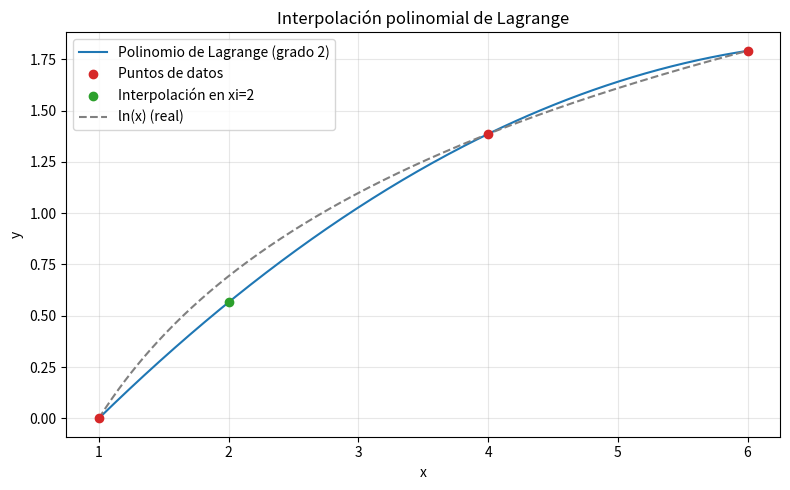

Reproduce this figure in Python.
"""
Interpolación polinomial de Lagrange.

Implementación del pseudocódigo de la Figura 18.11 de:
Chapra, S. C. y Canale, R. P. — "Métodos numéricos para ingenieros".

El polinomio de Lagrange se expresa como una combinación lineal de los
valores y[i] ponderados por polinomios base L_i(xi), que valen 1 en x[i]
y 0 en los demás nodos. No requiere construir tabla de coeficientes: se
evalúa directamente en el punto de interés.
"""

import numpy as np


def lagrange(x, y, xi):
    """
    Interpolación polinomial de Lagrange.

    Reproduce la FUNCTION Lagrng de la Figura 18.11 de Chapra.

    Nota sobre nombres: el pseudocódigo usa 'x' tanto para el arreglo de
    datos como para el punto de evaluación, lo cual es ambiguo. Aquí se
    usan nombres distintos: 'x' es el arreglo de datos y 'xi' el punto a
    interpolar.

    Parámetros
    ----------
    x : array_like
        Abscisas de los n+1 puntos de datos conocidos.
    y : array_like
        Ordenadas de los n+1 puntos de datos conocidos.
    xi : float
        Valor en el que se desea interpolar.

    Retorna
    -------
    float
        Estimación interpolada f(xi) (el 'sum' del pseudocódigo).

    Notas
    -----
    El pseudocódigo define 'n' como el grado del polinomio; con n+1 puntos
    de datos se tiene n = len(x) - 1. En Python se recorre range(len(x)).
    """
    # Convertimos a arreglos de numpy de punto flotante.
    x = np.asarray(x, dtype=float)
    y = np.asarray(y, dtype=float)

    npts = len(x)   # número de puntos = n+1 en el pseudocódigo

    # Acumulador de la suma de los términos y[i] * L_i(xi).
    suma = 0.0

    # Bucle externo: recorre cada punto de datos i.
    # Pseudocódigo: DOFOR i = 0, n
    for i in range(npts):          # i = 0 .. n
        # 'product' arranca en y[i] y se multiplica por el polinomio base.
        product = y[i]

        # Bucle interno: construye el polinomio base L_i(xi).
        # Pseudocódigo: DOFOR j = 0, n ; IF i != j
        for j in range(npts):      # j = 0 .. n
            if i != j:             # se omite el factor j = i
                product = product * (xi - x[j]) / (x[i] - x[j])

        # Se acumula el término correspondiente al punto i.
        suma = suma + product

    return suma


if __name__ == "__main__":
    # ------------------------------------------------------------------
    # Ejemplo clásico de Chapra: estimar ln(2) por interpolación de
    # Lagrange usando tres puntos (grado 2) y evaluando en xi = 2.
    # ------------------------------------------------------------------
    x = [1, 4, 6]
    y = [0, 1.386294, 1.791759]
    xi = 2

    resultado = lagrange(x, y, xi)
    valor_real = np.log(2)  # ln(2) para comparar

    # Error verdadero relativo porcentual respecto a ln(2).
    et = abs((valor_real - resultado) / valor_real) * 100

    print("Interpolación polinomial de Lagrange")
    print(f"Puntos:  x = {x}")
    print(f"         y = {y}")
    print(f"Evaluando en xi = {xi}\n")
    print(f"Estimación f({xi})   = {resultado:.6f}")
    print(f"Valor real ln(2)   = {valor_real:.6f}")
    print(f"Error verdadero    = {et:.3f}%")

    # ------------------------------------------------------------------
    # Gráfica opcional: puntos de datos y polinomio interpolante.
    # ------------------------------------------------------------------
    try:
        import matplotlib.pyplot as plt

        x_arr = np.asarray(x, dtype=float)
        y_arr = np.asarray(y, dtype=float)

        # Malla fina: evaluamos el polinomio de Lagrange en muchos puntos
        # del intervalo para dibujar la curva.
        xs = np.linspace(x_arr.min(), x_arr.max(), 300)
        ys = np.array([lagrange(x_arr, y_arr, xv) for xv in xs])

        plt.figure(figsize=(8, 5))
        plt.plot(xs, ys, label="Polinomio de Lagrange (grado 2)", color="C0")
        plt.scatter(x_arr, y_arr, color="C3", zorder=5, label="Puntos de datos")
        plt.scatter([xi], [resultado], color="C2", zorder=6,
                    label=f"Interpolación en xi={xi}")
        # Referencia: función real ln(x).
        plt.plot(xs, np.log(xs), "--", color="gray", label="ln(x) (real)")

        plt.title("Interpolación polinomial de Lagrange")
        plt.xlabel("x")
        plt.ylabel("y")
        plt.legend()
        plt.grid(True, alpha=0.3)
        plt.tight_layout()
        plt.show()
    except ImportError:
        print("\n(matplotlib no está instalado; se omite la gráfica.)")
